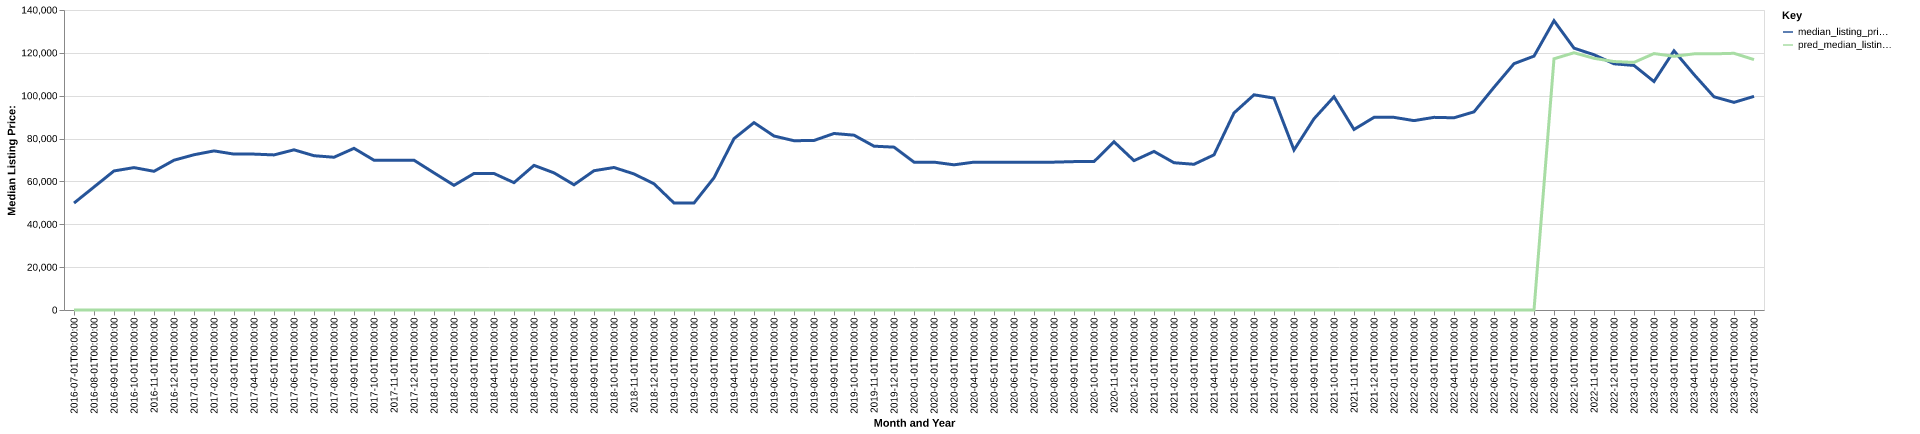

The file beside this chart, header and first rows:
date, time_idx, median_listing_price, thirty_year_interest_rate_five, month, county_name, active_listing_count, median_days_on_market, pred_median_listing_price, month_year
2016-07-01, 0, 49900, 3.72, 7, clay, ar, 23.0, 69.0, 0, Jul-2016
2016-08-01, 1, 57400, 3.73, 8, clay, ar, 25.0, 94.0, 0, Aug-2016
2016-09-01, 2, 64900, 3.66, 9, clay, ar, 20.0, 99.0, 0, Sep-2016
2016-10-01, 3, 66450, 3.64, 10, clay, ar, 20.0, 111.0, 0, Oct-2016
2016-11-01, 4, 64725, 3.66, 11, clay, ar, 17.0, 113.0, 0, Nov-2016
2016-12-01, 5, 69900, 3.48, 12, clay, ar, 14.0, 83.0, 0, Dec-2016
2017-01-01, 6, 72450, 3.45, 1, clay, ar, 19.0, 38.0, 0, Jan-2017
2017-02-01, 7, 74250, 3.5, 2, clay, ar, 20.0, 46.0, 0, Feb-2017
2017-03-01, 8, 72750, 3.52, 3, clay, ar, 23.0, 57.0, 0, Mar-2017
2017-04-01, 9, 72750, 4.03, 4, clay, ar, 18.0, 73.0, 0, Apr-2017
2017-05-01, 10, 72375, 4.32, 5, clay, ar, 23.0, 82.0, 0, May-2017
2017-06-01, 11, 74750, 4.2, 6, clay, ar, 26.0, 67.0, 0, Jun-2017
2017-07-01, 12, 72000, 4.19, 7, clay, ar, 25.0, 52.0, 0, Jul-2017
2017-08-01, 13, 71288, 4.3, 8, clay, ar, 29.0, 63.0, 0, Aug-2017
2017-09-01, 14, 75450, 4.1, 9, clay, ar, 28.0, 77.0, 0, Sep-2017
2017-10-01, 15, 69900, 4.05, 10, clay, ar, 26.0, 99.0, 0, Oct-2017
2017-11-01, 16, 69900, 3.94, 11, clay, ar, 27.0, 118.0, 0, Nov-2017
2017-12-01, 17, 69900, 4.03, 12, clay, ar, 27.0, 142.0, 0, Dec-2017
2018-01-01, 18, 64000, 3.93, 1, clay, ar, 22.0, 136.0, 0, Jan-2018
2018-02-01, 19, 58175, 3.83, 2, clay, ar, 20.0, 114.0, 0, Feb-2018
2018-03-01, 20, 63700, 3.94, 3, clay, ar, 23.0, 115.0, 0, Mar-2018
2018-04-01, 21, 63700, 3.95, 4, clay, ar, 22.0, 120.0, 0, Apr-2018
2018-05-01, 22, 59425, 3.99, 5, clay, ar, 21.0, 82.0, 0, May-2018
2018-06-01, 23, 67500, 4.15, 6, clay, ar, 22.0, 78.0, 0, Jun-2018
2018-07-01, 24, 64000, 4.4, 7, clay, ar, 28.0, 61.0, 0, Jul-2018
2018-08-01, 25, 58450, 4.46, 8, clay, ar, 30.0, 49.0, 0, Aug-2018
2018-09-01, 26, 65000, 4.58, 9, clay, ar, 26.0, 65.0, 0, Sep-2018
2018-10-01, 27, 66500, 4.66, 10, clay, ar, 29.0, 86.0, 0, Oct-2018
2018-11-01, 28, 63500, 4.62, 11, clay, ar, 30.0, 108.0, 0, Nov-2018
2018-12-01, 29, 58900, 4.54, 12, clay, ar, 25.0, 120.0, 0, Dec-2018
2019-01-01, 30, 49925, 4.6, 1, clay, ar, 26.0, 97.0, 0, Jan-2019
2019-02-01, 31, 49925, 4.72, 2, clay, ar, 24.0, 103.0, 0, Feb-2019
2019-03-01, 32, 61707, 4.9, 3, clay, ar, 27.0, 72.0, 0, Mar-2019
2019-04-01, 33, 79975, 4.94, 4, clay, ar, 28.0, 59.0, 0, Apr-2019
2019-05-01, 34, 87450, 4.75, 5, clay, ar, 33.0, 65.0, 0, May-2019
2019-06-01, 35, 81200, 4.51, 6, clay, ar, 38.0, 79.0, 0, Jun-2019
2019-07-01, 36, 79000, 4.41, 7, clay, ar, 41.0, 80.0, 0, Jul-2019
2019-08-01, 37, 79118, 4.41, 8, clay, ar, 42.0, 67.0, 0, Aug-2019
2019-09-01, 38, 82370, 4.2, 9, clay, ar, 40.0, 57.0, 0, Sep-2019
2019-10-01, 39, 81589, 4.14, 10, clay, ar, 39.0, 55.0, 0, Oct-2019
2019-11-01, 40, 76450, 3.84, 11, clay, ar, 39.0, 83.0, 0, Nov-2019
2019-12-01, 41, 76000, 3.81, 12, clay, ar, 40.0, 96.0, 0, Dec-2019
2020-01-01, 42, 69000, 3.75, 1, clay, ar, 47.0, 91.0, 0, Jan-2020
2020-02-01, 43, 69000, 3.73, 2, clay, ar, 45.0, 94.0, 0, Feb-2020
2020-03-01, 44, 67750, 3.78, 3, clay, ar, 43.0, 83.0, 0, Mar-2020
2020-04-01, 45, 69000, 3.75, 4, clay, ar, 43.0, 105.0, 0, Apr-2020
2020-05-01, 46, 69000, 3.74, 5, clay, ar, 47.0, 93.0, 0, May-2020
2020-06-01, 47, 69000, 3.72, 6, clay, ar, 48.0, 88.0, 0, Jun-2020
2020-07-01, 48, 69000, 3.49, 7, clay, ar, 45.0, 68.0, 0, Jul-2020
2020-08-01, 49, 69000, 3.65, 8, clay, ar, 44.0, 59.0, 0, Aug-2020
2020-09-01, 50, 69248, 3.33, 9, clay, ar, 49.0, 56.0, 0, Sep-2020
2020-10-01, 51, 69248, 3.28, 10, clay, ar, 48.0, 82.0, 0, Oct-2020
2020-11-01, 52, 78500, 3.21, 11, clay, ar, 44.0, 99.0, 0, Nov-2020
2020-12-01, 53, 69698, 3.07, 12, clay, ar, 44.0, 121.0, 0, Dec-2020
2021-01-01, 54, 74000, 2.99, 1, clay, ar, 40.0, 115.0, 0, Jan-2021
2021-02-01, 55, 68725, 2.93, 2, clay, ar, 47.0, 100.0, 0, Feb-2021
2021-03-01, 56, 68000, 2.88, 3, clay, ar, 44.0, 121.0, 0, Mar-2021
2021-04-01, 57, 72400, 2.84, 4, clay, ar, 32.0, 131.0, 0, Apr-2021
2021-05-01, 58, 91950, 2.71, 5, clay, ar, 20.0, 73.0, 0, May-2021
2021-06-01, 59, 100425, 2.79, 6, clay, ar, 22.0, 39.0, 0, Jun-2021
... 25 more rows
